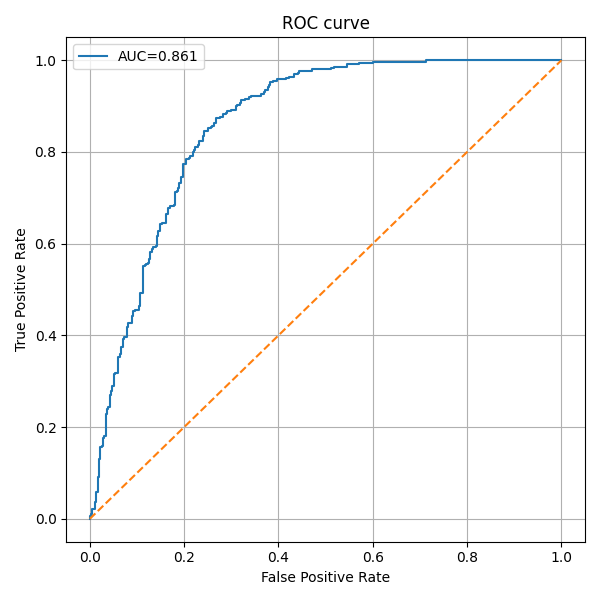

The file beside this chart, header and first rows:
fpr, tpr, threshold
0.0, 0.0, inf
0.0, 0.002793, 0.9748
0.0, 0.005587, 0.9686
0.002793, 0.005587, 0.9674
0.002793, 0.01117, 0.9661
0.005587, 0.01117, 0.9597
0.005587, 0.02235, 0.9482
0.01117, 0.02235, 0.9458
0.01117, 0.03631, 0.944
0.01397, 0.03631, 0.943
0.01397, 0.05866, 0.9351
0.01676, 0.05866, 0.9345
0.01676, 0.09218, 0.928
0.01955, 0.09218, 0.9258
0.01955, 0.1313, 0.9166
0.02235, 0.1313, 0.9157
0.02235, 0.1564, 0.9123
0.02514, 0.1564, 0.9121
0.02514, 0.1592, 0.9114
0.02793, 0.1592, 0.9104
0.02793, 0.176, 0.9074
0.03073, 0.176, 0.9066
0.03073, 0.1816, 0.9038
0.03352, 0.1816, 0.9027
0.03352, 0.2291, 0.896
0.03631, 0.2291, 0.8954
0.03631, 0.2402, 0.8902
0.03911, 0.2402, 0.889
0.03911, 0.243, 0.8883
0.0419, 0.243, 0.8877
0.0419, 0.2709, 0.8845
0.04469, 0.2709, 0.8845
0.04469, 0.2793, 0.8812
0.04749, 0.2793, 0.8808
0.04749, 0.2905, 0.8793
0.05028, 0.2905, 0.8788
0.05028, 0.3156, 0.8715
0.05307, 0.3156, 0.8711
0.05307, 0.3184, 0.871
0.05866, 0.3184, 0.8683
0.05866, 0.352, 0.8591
0.06425, 0.352, 0.8571
0.06425, 0.3603, 0.8564
0.06704, 0.3603, 0.8552
0.06704, 0.3743, 0.8519
0.06983, 0.3743, 0.8518
0.06983, 0.3911, 0.8466
0.07263, 0.3911, 0.8462
0.07263, 0.3966, 0.8449
0.07821, 0.3966, 0.8446
0.07821, 0.419, 0.8403
0.08101, 0.419, 0.84
0.08101, 0.4274, 0.8373
0.08939, 0.4274, 0.8355
0.08939, 0.4413, 0.8318
0.09218, 0.4413, 0.8315
0.09218, 0.4525, 0.8291
0.09497, 0.4525, 0.829
0.09497, 0.4553, 0.8285
0.1034, 0.4553, 0.8274
... 146 more rows
